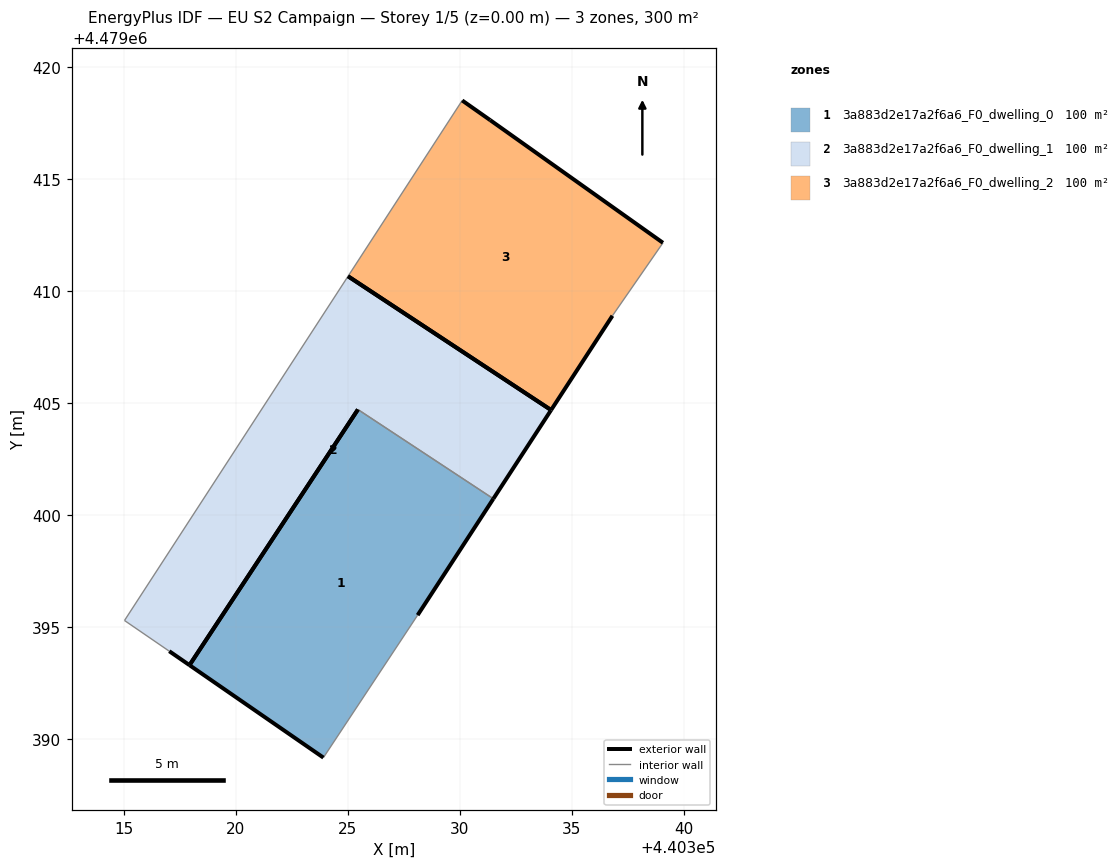
=== STOREY PLAN SPEC (per zone: floor XY polygon, exterior-wall plan segments, windows/doors) ===
zone 1: 3a883d2e17a2f6a6_F0_dwelling_0  (99.8 m²)
  floor: (440328.11, 4479395.53) (440331.49, 4479400.73) (440325.45, 4479404.71) (440317.93, 4479393.30) (440323.91, 4479389.17)
  exterior wall: (440331.49, 4479400.73) – (440328.11, 4479395.53)  [6.2 m]
  exterior wall: (440323.91, 4479389.17) – (440317.93, 4479393.30)  [7.3 m]
  exterior wall: (440317.93, 4479393.30) – (440325.45, 4479404.71)  [13.7 m]
  interior walls: 2
zone 2: 3a883d2e17a2f6a6_F0_dwelling_1  (99.8 m²)
  floor: (440331.49, 4479400.73) (440334.07, 4479404.69) (440325.00, 4479410.66) (440315.03, 4479395.29) (440317.03, 4479393.92) (440317.93, 4479393.30) (440325.45, 4479404.71)
  exterior wall: (440317.93, 4479393.30) – (440317.03, 4479393.92)  [1.1 m]
  exterior wall: (440334.07, 4479404.69) – (440331.49, 4479400.73)  [4.7 m]
  exterior wall: (440325.44, 4479404.71) – (440317.93, 4479393.30)  [13.7 m]
  exterior wall: (440325.00, 4479410.66) – (440334.07, 4479404.69)  [10.9 m]
  interior walls: 3
zone 3: 3a883d2e17a2f6a6_F0_dwelling_2  (99.8 m²)
  floor: (440336.81, 4479408.90) (440339.06, 4479412.15) (440331.35, 4479417.63) (440330.10, 4479418.51) (440325.00, 4479410.66) (440334.07, 4479404.69)
  exterior wall: (440336.81, 4479408.90) – (440334.07, 4479404.69)  [5.0 m]
  exterior wall: (440330.10, 4479418.51) – (440331.35, 4479417.63)  [1.5 m]
  exterior wall: (440331.35, 4479417.63) – (440339.06, 4479412.15)  [9.5 m]
  exterior wall: (440334.07, 4479404.69) – (440325.00, 4479410.66)  [10.9 m]
  interior walls: 2

=== DERIVED (storey summary) ===
Building: EU S2 Campaign
Storey: 1 of 5  (floor level z = 0.00 m)
Storey gross floor area: 299.5 m²
Zones on this storey: 3
  - 3a883d2e17a2f6a6_F0_dwelling_0: floor 99.8 m²; exterior wall 27.1 m (81.4 m²); WWR 0.0%
  - 3a883d2e17a2f6a6_F0_dwelling_1: floor 99.8 m²; exterior wall 30.3 m (91.0 m²); WWR 0.0%
  - 3a883d2e17a2f6a6_F0_dwelling_2: floor 99.8 m²; exterior wall 26.9 m (80.6 m²); WWR 0.0%
Zone adjacency (shared interzone walls):
  - 3a883d2e17a2f6a6_F0_dwelling_0 ↔ 3a883d2e17a2f6a6_F0_dwelling_1